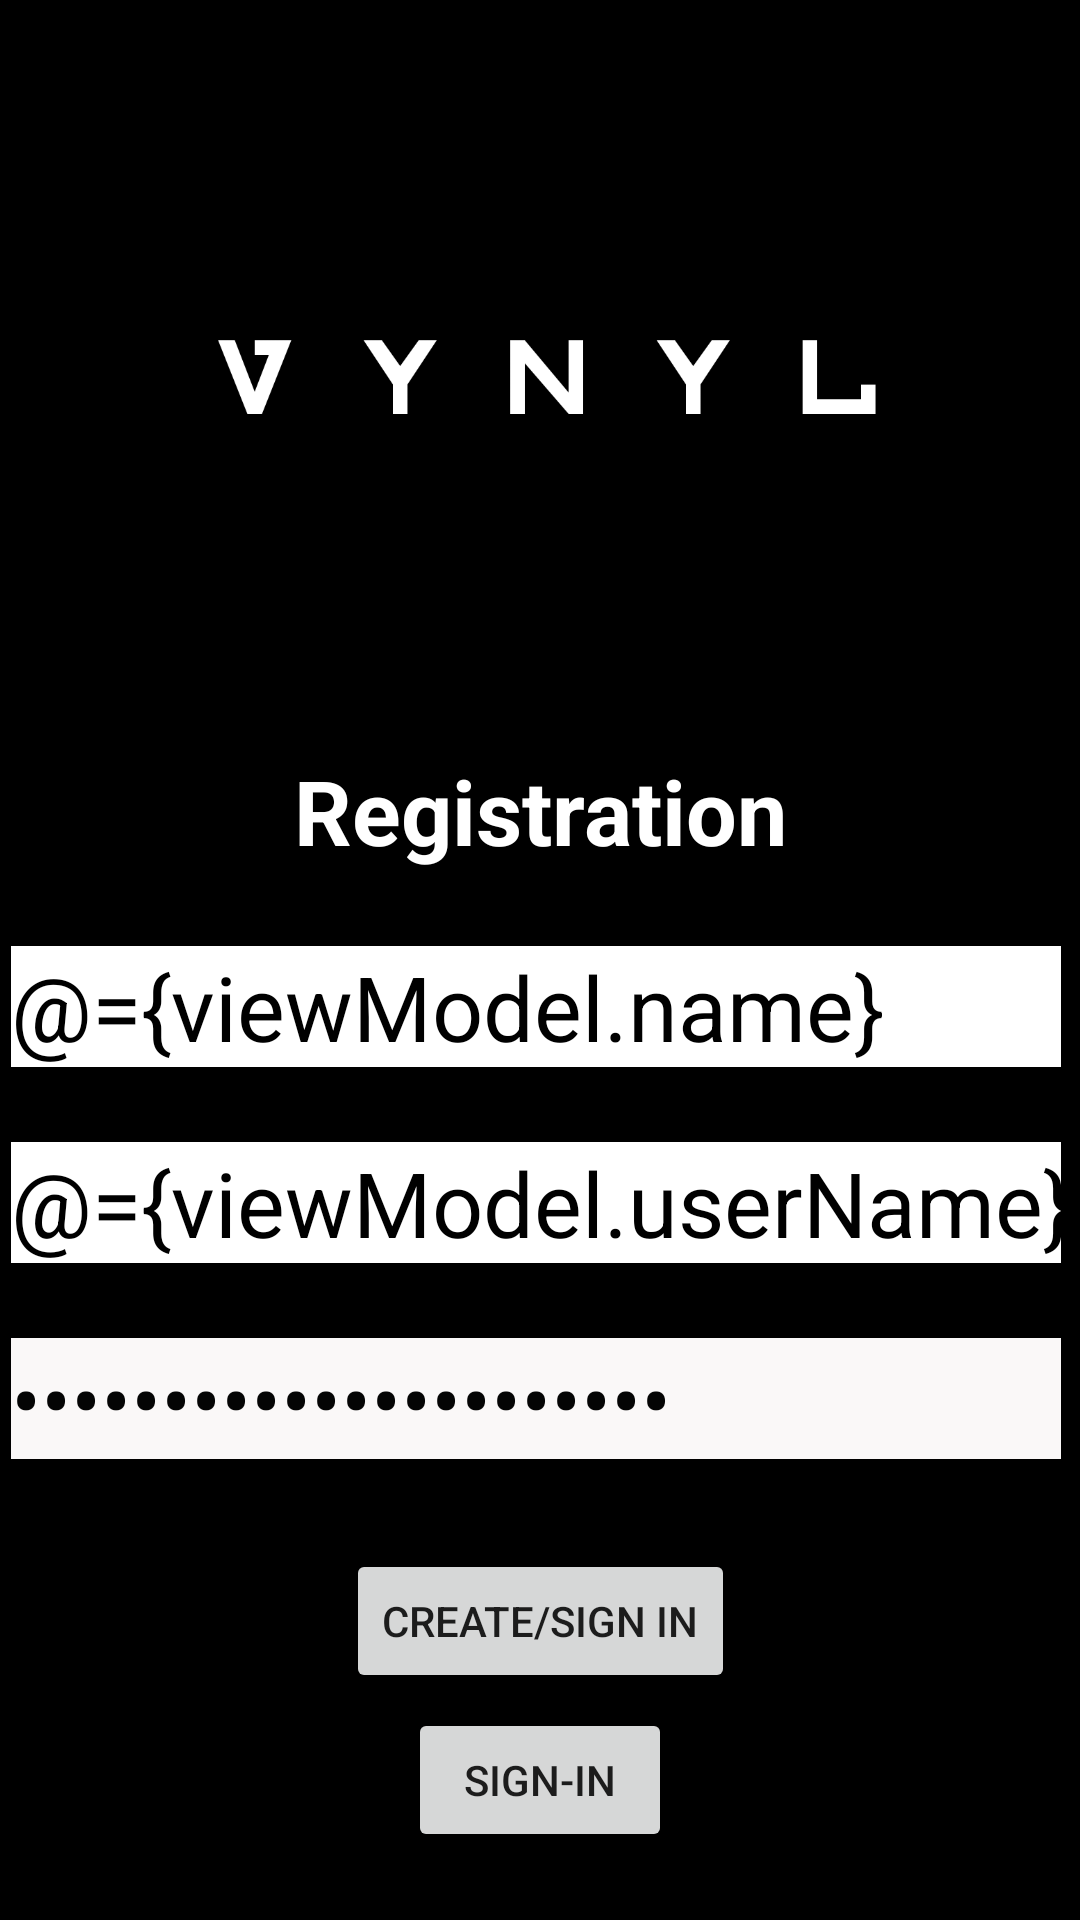

The Android layout XML behind this screen, and the referenced resources:
<!-- AndroidManifest.xml: application theme Theme.VinylApplication -->
<!-- res/layout/fragment_register.xml -->
<?xml version="1.0" encoding="utf-8"?>
<layout xmlns:android="http://schemas.android.com/apk/res/android"
    xmlns:app="http://schemas.android.com/apk/res-auto"
    xmlns:tools="http://schemas.android.com/tools">
    <data>
        <variable
            name="viewModel"
            type="com.example.vinylapplication.RegisterFragmentViewModel" />
    </data>
    <androidx.constraintlayout.widget.ConstraintLayout
        android:id="@+id/frameLayout2"
        android:layout_width="match_parent"
        android:layout_height="match_parent"
        android:background="#000000"
        tools:context=".RegisterFragment">

        <ImageView
            android:id="@+id/vynylLogo"
            android:layout_width="367dp"
            android:layout_height="250dp"
            android:src="@drawable/vynyl"
            app:layout_constraintEnd_toEndOf="parent"
            app:layout_constraintStart_toStartOf="parent"
            app:layout_constraintTop_toTopOf="parent" />

        <EditText
            android:id="@+id/editTextName"
            android:layout_width="wrap_content"
            android:layout_height="wrap_content"
            android:layout_marginTop="25dp"
            android:background="#FFFFFF"
            android:ems="10"
            android:hint="Name..."
            android:inputType="textPersonName"
            android:text="@={viewModel.name}"
            android:textColor="#000000"
            android:textColorHighlight="#FFFFFF"
            android:textColorHint="#676565"
            android:textSize="30sp"
            android:tooltipText="Enter your full name"
            app:layout_constraintEnd_toEndOf="parent"
            app:layout_constraintHorizontal_bias="0.36"
            app:layout_constraintStart_toStartOf="parent"
            app:layout_constraintTop_toBottomOf="@+id/registrationTextView" />

        <TextView
            android:id="@+id/registrationTextView"
            android:layout_width="wrap_content"
            android:layout_height="wrap_content"
            android:text="Registration"
            android:textColor="#FFFFFF"
            android:textSize="30sp"
            android:textStyle="bold"
            app:layout_constraintEnd_toEndOf="parent"
            app:layout_constraintStart_toStartOf="parent"
            app:layout_constraintTop_toBottomOf="@+id/vynylLogo" />

        <EditText
            android:id="@+id/editTextUsername"
            android:layout_width="wrap_content"
            android:layout_height="wrap_content"
            android:layout_marginTop="25dp"
            android:background="#FFFFFF"
            android:ems="10"
            android:hint="Username..."
            android:inputType="textPersonName"
            android:text="@={viewModel.userName}"
            android:textColor="#000000"
            android:textColorHighlight="#FFFFFF"
            android:textColorHint="#676565"
            android:textSize="30sp"
            android:tooltipText="Enter your username"
            app:layout_constraintEnd_toEndOf="parent"
            app:layout_constraintHorizontal_bias="0.36"
            app:layout_constraintStart_toStartOf="parent"
            app:layout_constraintTop_toBottomOf="@+id/editTextName" />

        <EditText
            android:id="@+id/editTextPassword"
            android:layout_width="wrap_content"
            android:layout_height="wrap_content"
            android:layout_marginTop="25dp"
            android:background="#FAF8F8"
            android:ems="10"
            android:hint="Password..."
            android:inputType="textPassword"
            android:text="@={viewModel.password}"
            android:textColor="#040404"
            android:textColorHighlight="#FFFFFF"
            android:textColorHint="#676565"
            android:textSize="30sp"
            android:tooltipText="Enter your password"
            app:layout_constraintEnd_toEndOf="parent"
            app:layout_constraintHorizontal_bias="0.36"
            app:layout_constraintStart_toStartOf="parent"
            app:layout_constraintTop_toBottomOf="@+id/editTextUsername" />

        <Button
            android:id="@+id/signInButton"
            android:layout_width="wrap_content"
            android:layout_height="wrap_content"
            android:layout_marginTop="5dp"
            android:onClick="@{() -> viewModel.goToSignIn()}"
            android:text="Sign-In"
            app:layout_constraintEnd_toEndOf="parent"
            app:layout_constraintStart_toStartOf="parent"
            app:layout_constraintTop_toBottomOf="@+id/createAccountButton" />

        <Button
            android:id="@+id/createAccountButton"
            android:layout_width="wrap_content"
            android:layout_height="wrap_content"
            android:layout_marginTop="30dp"
            android:text="Create/Sign In"
            android:onClick="@{() -> viewModel.goToMainScreen()}"
            app:layout_constraintEnd_toEndOf="parent"
            app:layout_constraintStart_toStartOf="parent"
            app:layout_constraintTop_toBottomOf="@+id/editTextPassword" />
    </androidx.constraintlayout.widget.ConstraintLayout>
</layout>
<!-- resources referenced by this layout -->
<resources>
  <!-- drawable vynyl: png bitmap (drawable-v24, 10342 bytes) -->
  <style name="Theme.VinylApplication" parent="Theme.MaterialComponents.DayNight.NoActionBar">
          
          <item name="colorPrimary">@color/purple_500</item>
          <item name="colorPrimaryVariant">@color/purple_700</item>
          <item name="colorOnPrimary">@color/white</item>
          
          <item name="colorSecondary">@color/teal_200</item>
          <item name="colorSecondaryVariant">@color/teal_700</item>
          <item name="colorOnSecondary">@color/black</item>
          
          <item name="android:statusBarColor" tools:targetApi="l">?attr/colorPrimaryVariant</item>
          
      </style>
  <!-- not gathered from this repository: default colours our renderer supplied (Android Studio template values) -->
  <color name="purple_500">#FF6200EE</color>
  <color name="purple_700">#FF3700B3</color>
  <color name="teal_200">#FF03DAC5</color>
  <color name="teal_700">#FF018786</color>
  <color name="black">#FF000000</color>
  <color name="white">#FFFFFFFF</color>
</resources>
